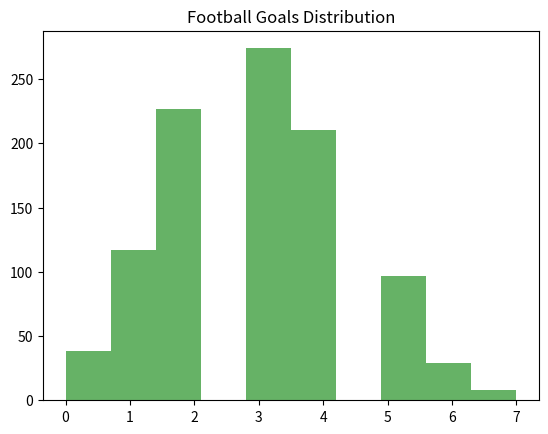

Generate this figure with matplotlib:
import numpy as np
import matplotlib.pyplot as plt

goals = np.random.binomial(n=10, p=0.3, size=1000)  # 10 shots, 30% chance
plt.hist(goals, bins=10, color='g', alpha=0.6)
plt.title("Football Goals Distribution")
plt.show()